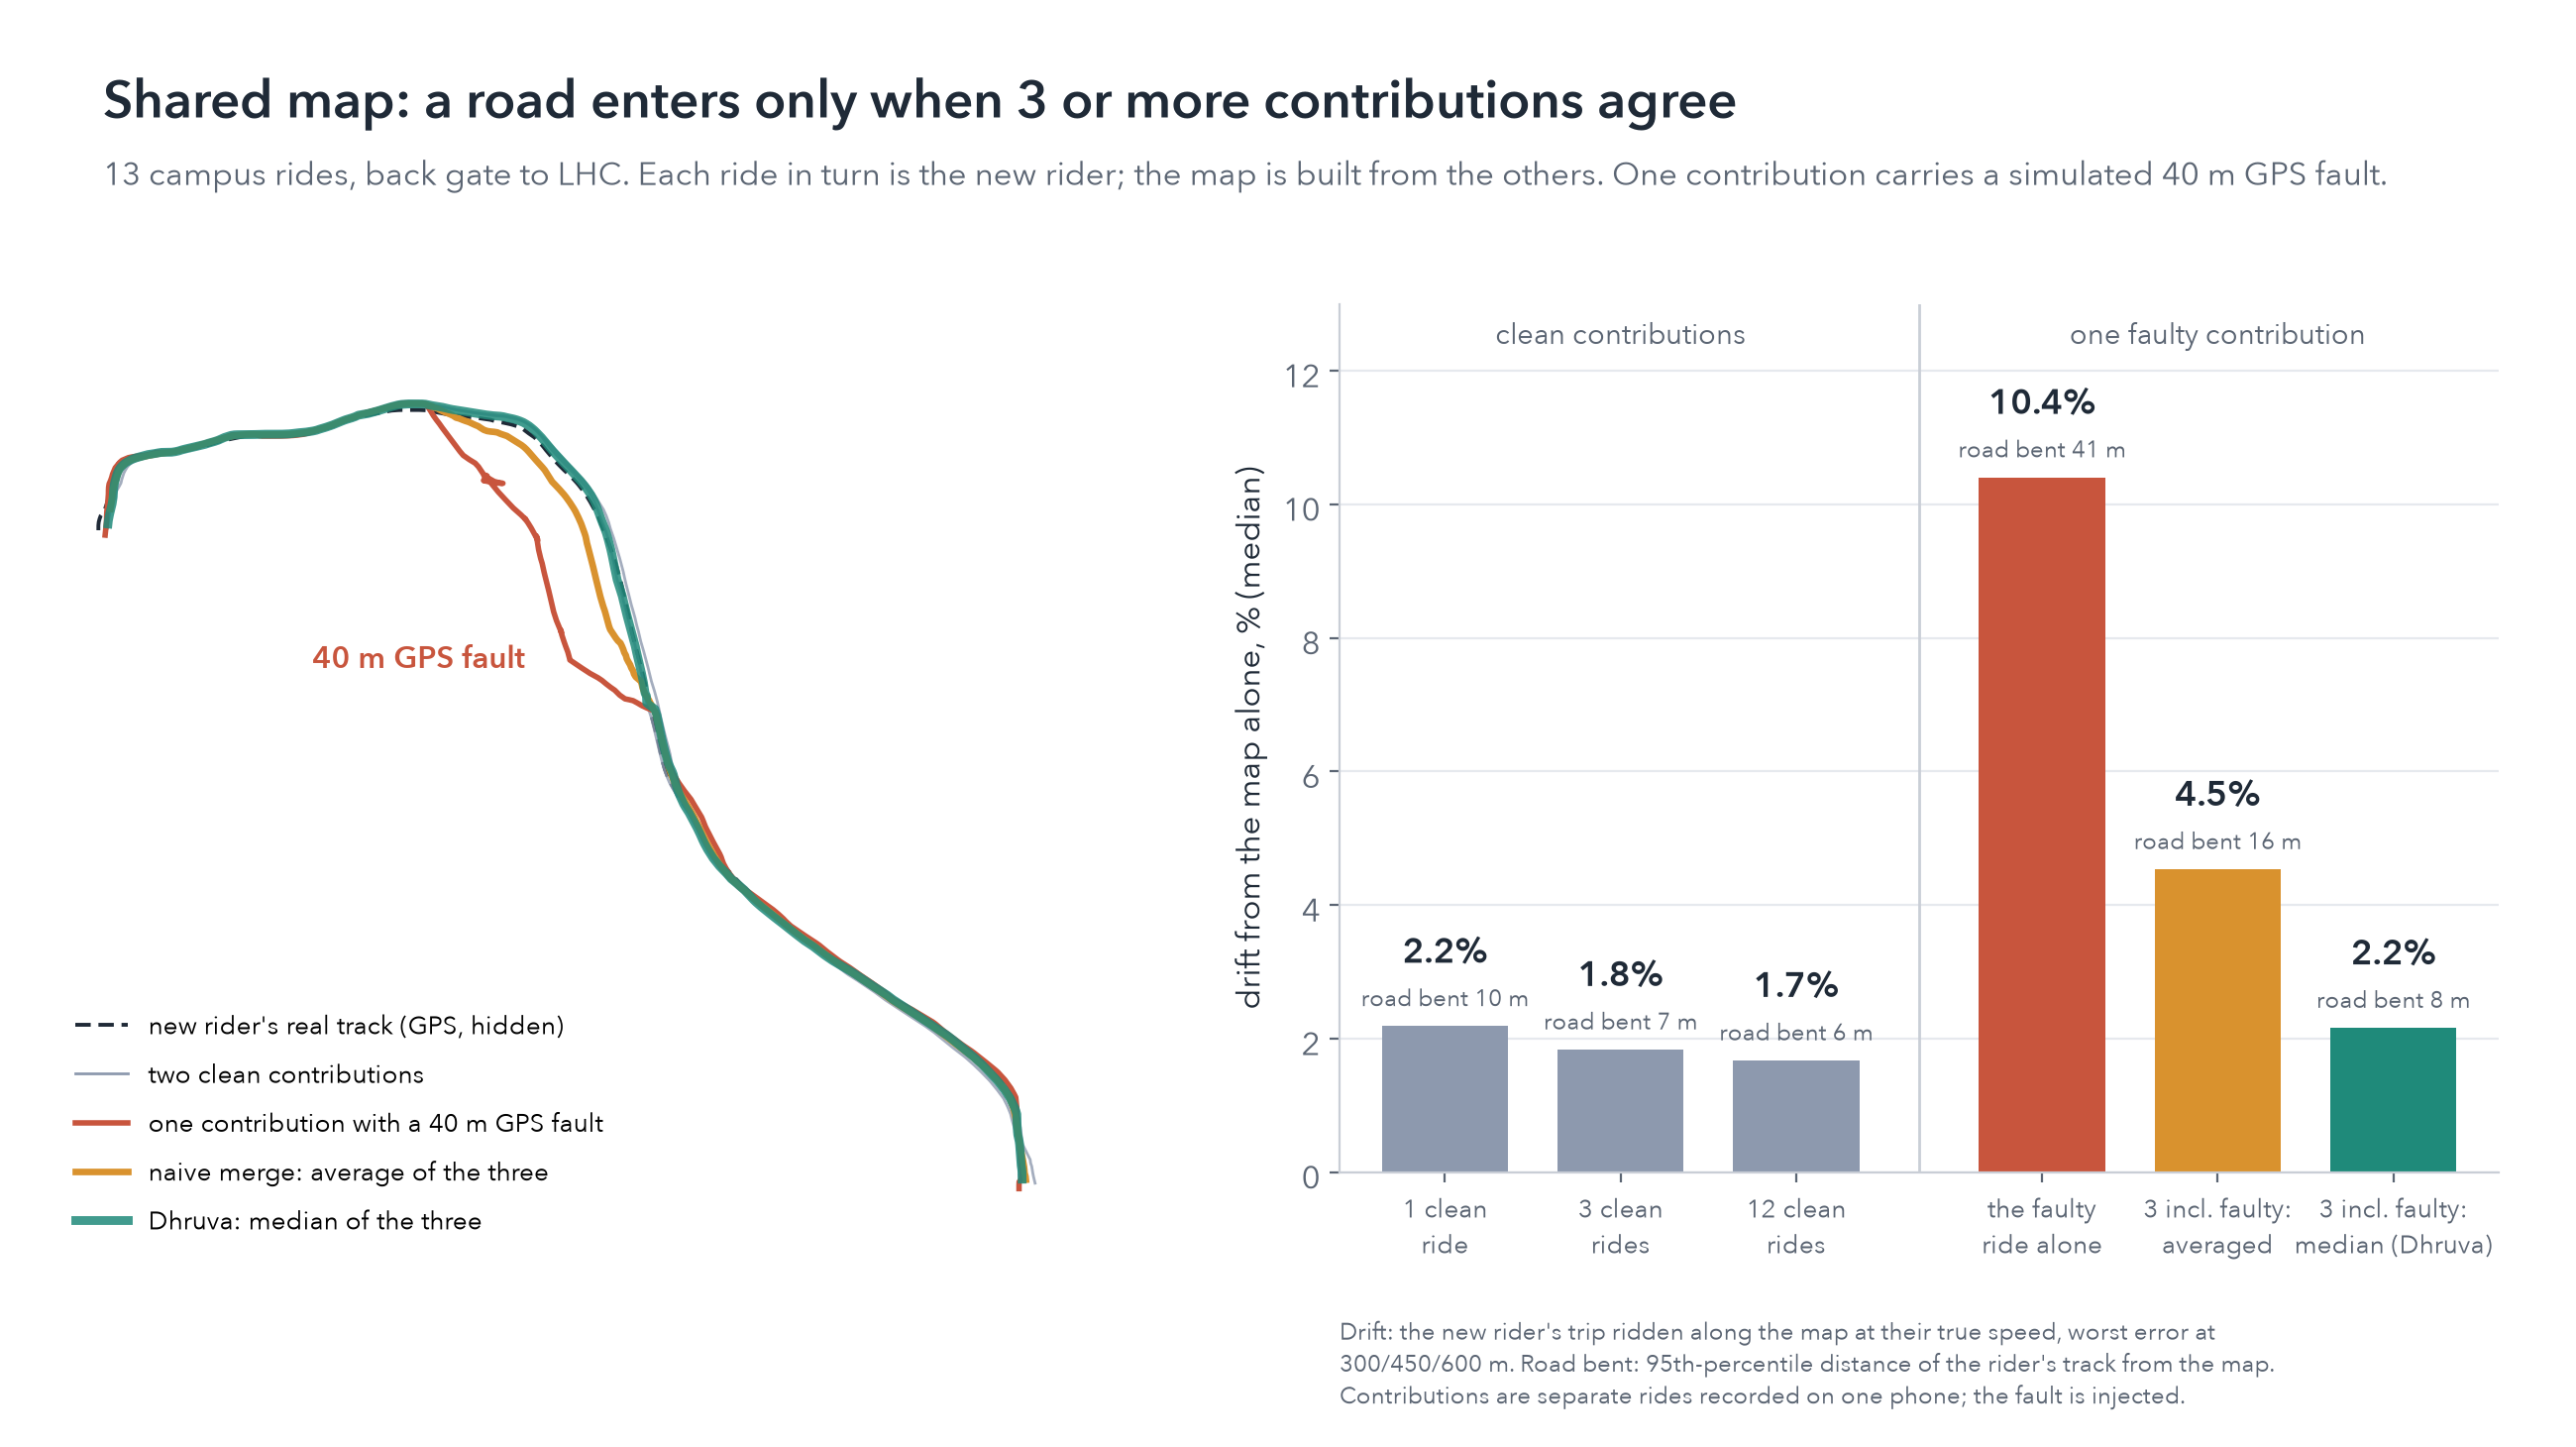

Values plotted in this chart, from the file beside it:
held_out, draw, scenario, shape_median_m, shape_p95_m, drift_pct
948G_RVV-2026-08-30_16-31-01, 0, 1 contributor, 6.462, 9.481, 13.14
948G_RVV-2026-08-30_16-31-01, 0, 3 contributors, 2.094, 4.641, 1.125
948G_RVV-2026-08-30_16-31-01, 0, faulty contributor alone, 3.493, 42.29, 7.184
948G_RVV-2026-08-30_16-31-01, 0, 3 incl. faulty, averaged, 3.437, 16.77, 13.76
948G_RVV-2026-08-30_16-31-01, 0, 3 incl. faulty, median, 3.085, 8.613, 13.87
948G_RVV-2026-08-30_16-31-01, 0, all others, median, 2.131, 4.248, 1.401
948G_RVV-2026-08-30_16-31-01, 1, 1 contributor, 2.215, 10.81, 0.5608
948G_RVV-2026-08-30_16-31-01, 1, 3 contributors, 4.935, 9.054, 13.82
948G_RVV-2026-08-30_16-31-01, 1, faulty contributor alone, 8.194, 45.53, 13
948G_RVV-2026-08-30_16-31-01, 1, 3 incl. faulty, averaged, 6.116, 18.55, 14.04
948G_RVV-2026-08-30_16-31-01, 1, 3 incl. faulty, median, 5.37, 9.046, 13.43
948G_RVV-2026-08-30_16-31-01, 2, 1 contributor, 3.516, 44.56, 7.351
948G_RVV-2026-08-30_16-31-01, 2, 3 contributors, 2.005, 7.807, 1.286
948G_RVV-2026-08-30_16-31-01, 2, faulty contributor alone, 2.197, 43.84, 11.59
948G_RVV-2026-08-30_16-31-01, 2, 3 incl. faulty, averaged, 4.66, 15.99, 3.551
948G_RVV-2026-08-30_16-31-01, 2, 3 incl. faulty, median, 1.961, 7.815, 1.099
948G_RVV-2026-08-30_16-31-01, 3, 1 contributor, 2.838, 8.12, 0.9522
948G_RVV-2026-08-30_16-31-01, 3, 3 contributors, 3.214, 6.879, 0.8037
948G_RVV-2026-08-30_16-31-01, 3, faulty contributor alone, 5.141, 43.58, 11.81
948G_RVV-2026-08-30_16-31-01, 3, 3 incl. faulty, averaged, 4.492, 16.43, 3.698
948G_RVV-2026-08-30_16-31-01, 3, 3 incl. faulty, median, 3.662, 6.864, 0.784
948G_RVV-2026-08-30_16-31-01, 4, 1 contributor, 2.215, 10.81, 0.5608
948G_RVV-2026-08-30_16-31-01, 4, 3 contributors, 2.085, 7.802, 0.4415
948G_RVV-2026-08-30_16-31-01, 4, faulty contributor alone, 6.224, 42.76, 12.56
948G_RVV-2026-08-30_16-31-01, 4, 3 incl. faulty, averaged, 4.311, 15.68, 3.321
948G_RVV-2026-08-30_16-31-01, 4, 3 incl. faulty, median, 2.387, 7.8, 0.4831
948G_RVV-2026-08-30_16-31-01, 5, 1 contributor, 6.462, 9.481, 13.14
948G_RVV-2026-08-30_16-31-01, 5, 3 contributors, 5.072, 9.044, 13.88
948G_RVV-2026-08-30_16-31-01, 5, faulty contributor alone, 9.226, 46.1, 7.67
948G_RVV-2026-08-30_16-31-01, 5, 3 incl. faulty, averaged, 6.554, 18.25, 13.8
948G_RVV-2026-08-30_16-31-01, 5, 3 incl. faulty, median, 5.255, 9.181, 13.88
948G_RVV-2026-08-30_16-31-01, 6, 1 contributor, 2.215, 10.81, 0.5608
948G_RVV-2026-08-30_16-31-01, 6, 3 contributors, 2.112, 4.49, 0.9764
948G_RVV-2026-08-30_16-31-01, 6, faulty contributor alone, 2.773, 43.99, 10.3
948G_RVV-2026-08-30_16-31-01, 6, 3 incl. faulty, averaged, 3.067, 16.59, 3.857
948G_RVV-2026-08-30_16-31-01, 6, 3 incl. faulty, median, 2.214, 5.11, 1.236
948G_RVV-2026-08-30_16-31-01, 7, 1 contributor, 5.499, 34.36, 1.517
948G_RVV-2026-08-30_16-31-01, 7, 3 contributors, 3.535, 7.268, 1.158
948G_RVV-2026-08-30_16-31-01, 7, faulty contributor alone, 5.306, 43, 16.3
948G_RVV-2026-08-30_16-31-01, 7, 3 incl. faulty, averaged, 5.677, 16.98, 5.568
948G_RVV-2026-08-30_16-31-01, 7, 3 incl. faulty, median, 4.092, 7.434, 4.264
948G_RVV-2026-08-30_16-31-01, 8, 1 contributor, 2.215, 10.81, 0.5608
948G_RVV-2026-08-30_16-31-01, 8, 3 contributors, 2.771, 7.984, 0.94
948G_RVV-2026-08-30_16-31-01, 8, faulty contributor alone, 9.033, 46.39, 11.46
948G_RVV-2026-08-30_16-31-01, 8, 3 incl. faulty, averaged, 5.632, 16.89, 3.759
948G_RVV-2026-08-30_16-31-01, 8, 3 incl. faulty, median, 2.681, 7.996, 0.981
948G_RVV-2026-08-30_16-31-01, 9, 1 contributor, 1.683, 4.956, 1.831
948G_RVV-2026-08-30_16-31-01, 9, 3 contributors, 1.637, 4.451, 1.309
948G_RVV-2026-08-30_16-31-01, 9, faulty contributor alone, 6.394, 42.22, 11.43
948G_RVV-2026-08-30_16-31-01, 9, 3 incl. faulty, averaged, 2.715, 16.81, 3.693
948G_RVV-2026-08-30_16-31-01, 9, 3 incl. faulty, median, 1.732, 5.845, 1.309
948G_RVV-2026-08-30_16-31-01, 10, 1 contributor, 1.691, 5.695, 1.113
948G_RVV-2026-08-30_16-31-01, 10, 3 contributors, 2.255, 4.586, 1.118
948G_RVV-2026-08-30_16-31-01, 10, faulty contributor alone, 5.131, 44.34, 11.6
948G_RVV-2026-08-30_16-31-01, 10, 3 incl. faulty, averaged, 2.953, 16.05, 5.602
948G_RVV-2026-08-30_16-31-01, 10, 3 incl. faulty, median, 2.207, 5.049, 1.118
948G_RVV-2026-08-30_16-31-01, 11, 1 contributor, 6.462, 9.481, 13.14
948G_RVV-2026-08-30_16-31-01, 11, 3 contributors, 1.738, 5.732, 1.256
948G_RVV-2026-08-30_16-31-01, 11, faulty contributor alone, 2.774, 41.1, 8.496
948G_RVV-2026-08-30_16-31-01, 11, 3 incl. faulty, averaged, 3.35, 17.04, 7.978
... 1,253 more rows
